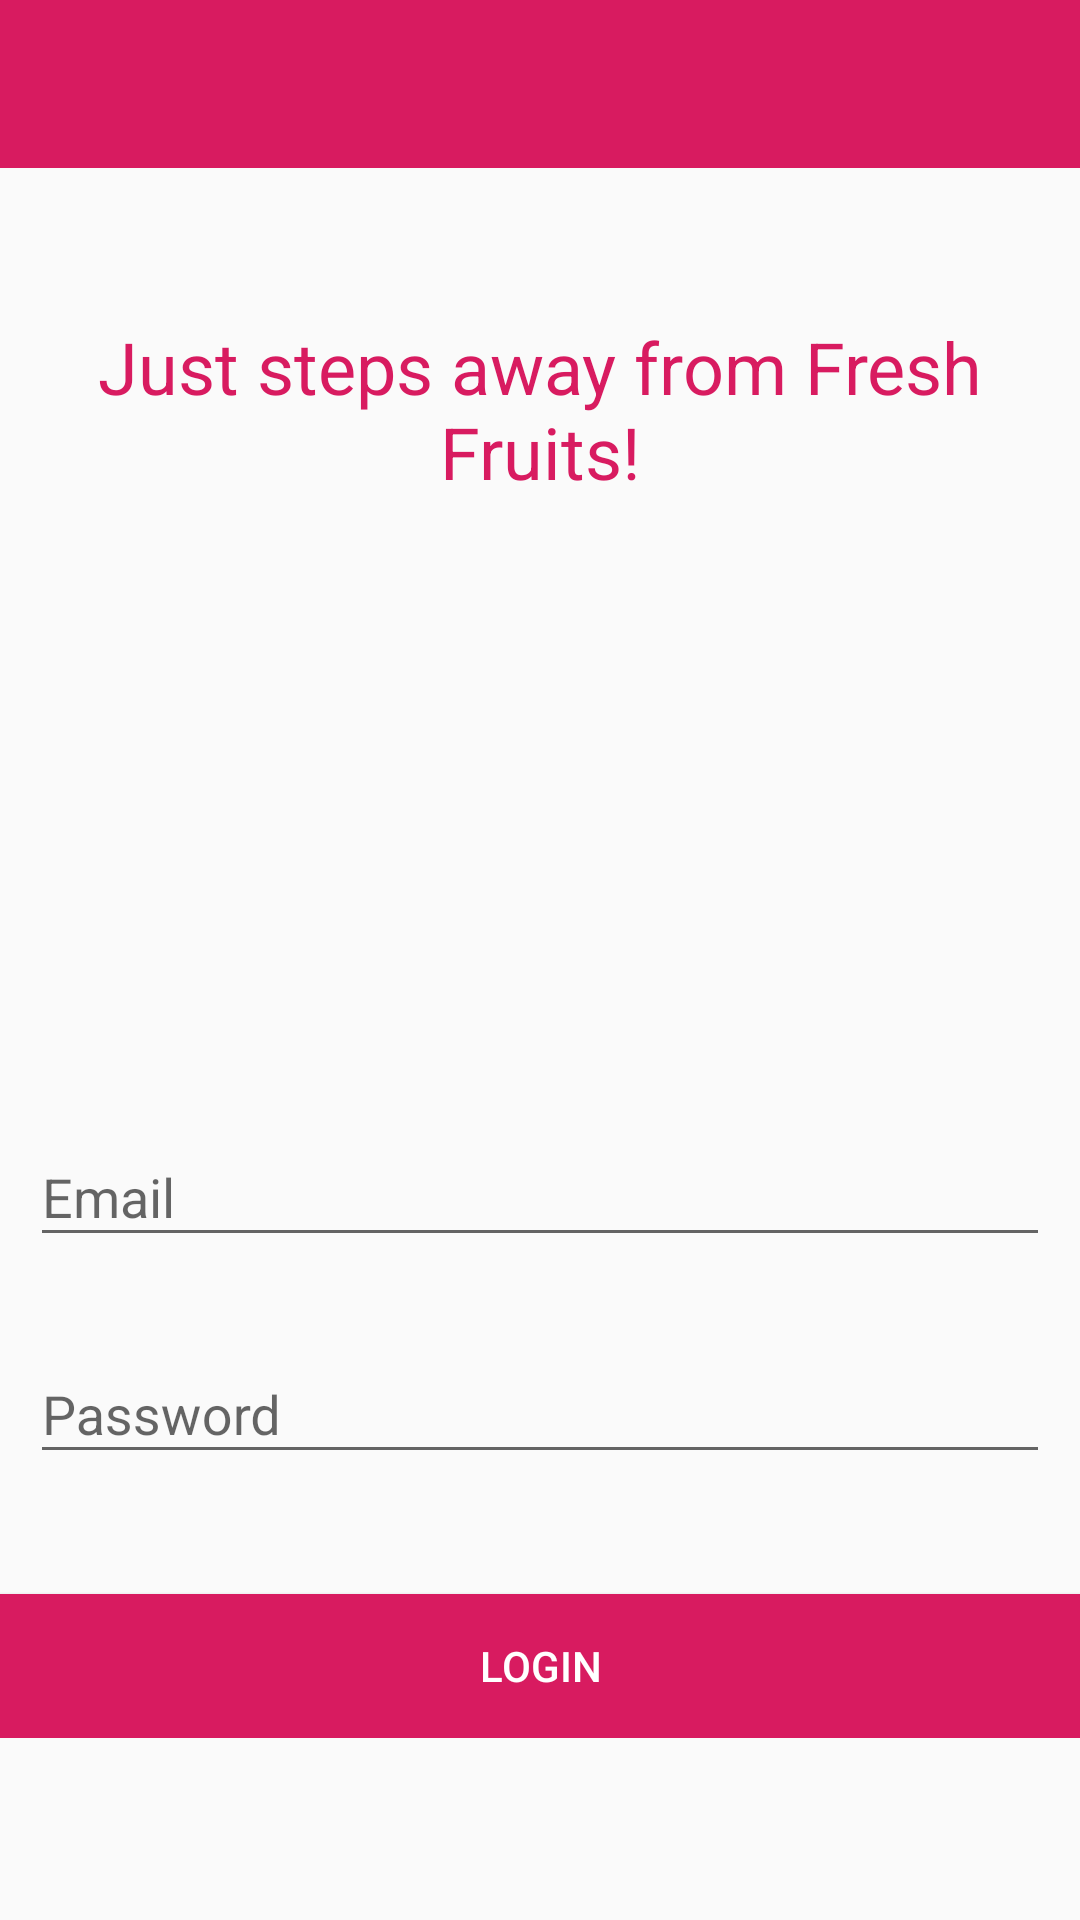

Here is an Android app screen rendered from its layout file. Give the layout XML and the strings, colors and styles it references.
<!-- AndroidManifest.xml: application theme AppTheme -->
<!-- res/layout/activity_login.xml -->
<?xml version="1.0" encoding="utf-8"?>
<RelativeLayout xmlns:android="http://schemas.android.com/apk/res/android"
    xmlns:app="http://schemas.android.com/apk/res-auto"
    xmlns:tools="http://schemas.android.com/tools"
    android:layout_width="match_parent"
    android:layout_height="match_parent"
    tools:context=".loginActivity">
    <android.support.v7.widget.Toolbar
        android:id="@+id/loginToolbar"
        android:layout_width="match_parent"
        android:layout_height="wrap_content"
        android:background="@color/colorAccent"
        android:minHeight="?attr/actionBarSize"
        android:theme="@style/Base.ThemeOverlay.AppCompat.Dark.ActionBar" />

    <ScrollView
        android:layout_width="match_parent"
        android:layout_height="match_parent"
        android:layout_below="@+id/loginToolbar"
        android:layout_marginTop="0dp">


        <RelativeLayout
            android:layout_width="match_parent"
            android:layout_height="wrap_content">

            <TextView
                android:id="@+id/loginTextView"
                android:layout_width="match_parent"
                android:layout_height="wrap_content"
                android:layout_marginTop="50dp"
                android:gravity="center"
                android:text="@string/just_steps_away_from_fresh_fruits"
                android:textColor="@color/colorAccent"
                android:textSize="24sp" />

            <Button
                android:id="@+id/loginLogin"
                android:layout_width="match_parent"
                android:layout_height="wrap_content"
                android:layout_below="@+id/loginPasswordLayout"
                android:layout_marginTop="30dp"
                android:background="@color/colorAccent"
                android:text="@string/login"
                android:textColor="@color/colorWhite"
                android:visibility="visible" />

            <com.hbb20.CountryCodePicker
                android:id="@+id/loginCCP"
                android:layout_width="wrap_content"
                android:layout_height="wrap_content"
                android:layout_marginTop="200dp"
                android:visibility="gone"
                app:ccpDialog_textColor="@color/colorAccent"
                app:ccp_areaCodeDetectedCountry="true"
                app:ccp_arrowColor="@color/colorAccent"
                app:ccp_arrowSize="20dp"
                app:ccp_autoDetectCountry="true"
                app:ccp_autoDetectLanguage="true"
                app:ccp_autoFormatNumber="true"
                app:ccp_clickable="true"
                app:ccp_contentColor="@color/colorAccent"
                app:ccp_countryPreference="IN"
                app:ccp_defaultLanguage="ENGLISH"
                app:ccp_defaultNameCode="IN"
                app:ccp_showArrow="true"
                app:ccp_showFlag="true"
                app:ccp_showFullName="false"
                app:ccp_showNameCode="false"
                app:ccp_showPhoneCode="true"
                app:ccp_textGravity="CENTER"
                app:ccp_textSize="20sp">

            </com.hbb20.CountryCodePicker>


            <android.support.design.widget.TextInputLayout
                android:id="@+id/loginInputLayoutPhone"
                android:layout_width="match_parent"
                android:layout_height="wrap_content"

                android:layout_alignTop="@+id/loginCCP"
                android:layout_marginTop="-10dp"
                android:layout_toEndOf="@+id/loginCCP"
                android:layout_toRightOf="@+id/loginCCP"
                android:paddingLeft="5dp"
                android:visibility="gone">

                <android.support.design.widget.TextInputEditText
                    android:id="@+id/loginEditTextPhone"
                    android:layout_width="match_parent"
                    android:layout_height="wrap_content"
                    android:layout_toEndOf="@+id/loginCCP"
                    android:layout_toRightOf="@+id/loginCCP"
                    android:hint="@string/phone"
                    android:inputType="number"
                    android:textColor="@color/colorAccent" />

            </android.support.design.widget.TextInputLayout>

            <android.support.design.widget.TextInputLayout
                android:id="@+id/loginEmailLayout"
                android:layout_width="match_parent"
                android:layout_height="wrap_content"
                android:layout_below="@+id/loginTextView"
                android:layout_marginStart="10dp"
                android:layout_marginTop="200dp"
                android:layout_marginEnd="10dp">

                <android.support.design.widget.TextInputEditText
                    android:id="@+id/loginEmail"
                    android:layout_width="match_parent"
                    android:layout_height="wrap_content"
                    android:layout_marginTop="20dp"
                    android:hint="@string/email"
                    android:inputType="textEmailAddress"
                    android:textColor="@color/colorAccent" />
            </android.support.design.widget.TextInputLayout>

            <android.support.design.widget.TextInputLayout
                android:id="@+id/loginPasswordLayout"
                android:layout_width="match_parent"
                android:layout_height="wrap_content"
                android:layout_below="@+id/loginEmailLayout"
                android:layout_marginTop="20dp">

                <android.support.design.widget.TextInputEditText
                    android:id="@+id/loginPassword"
                    android:layout_width="match_parent"
                    android:layout_height="wrap_content"
                    android:layout_margin="10dp"
                    android:hint="@string/password"
                    android:inputType="textPassword"
                    android:textColor="@color/colorAccent" />
            </android.support.design.widget.TextInputLayout>

        </RelativeLayout>
    </ScrollView>

</RelativeLayout>
<!-- resources referenced by this layout -->
<resources>
  <color name="colorAccent">#D81B60</color>
  <color name="colorWhite">#FFFFFF</color>
  <string name="email">Email</string>
  <string name="just_steps_away_from_fresh_fruits">Just steps away from Fresh Fruits!</string>
  <string name="login">Login</string>
  <string name="password">Password</string>
  <string name="phone">Phone</string>
  <style name="AppTheme" parent="Theme.AppCompat.Light.NoActionBar">
          
          <item name="colorPrimary">@color/colorPrimary</item>
          <item name="colorPrimaryDark">@color/colorPrimaryDark</item>
          <item name="colorAccent">@color/colorAccent</item>
      </style>
  <color name="colorPrimary">#2F33BE</color>
  <color name="colorPrimaryDark">#28085B</color>
</resources>
